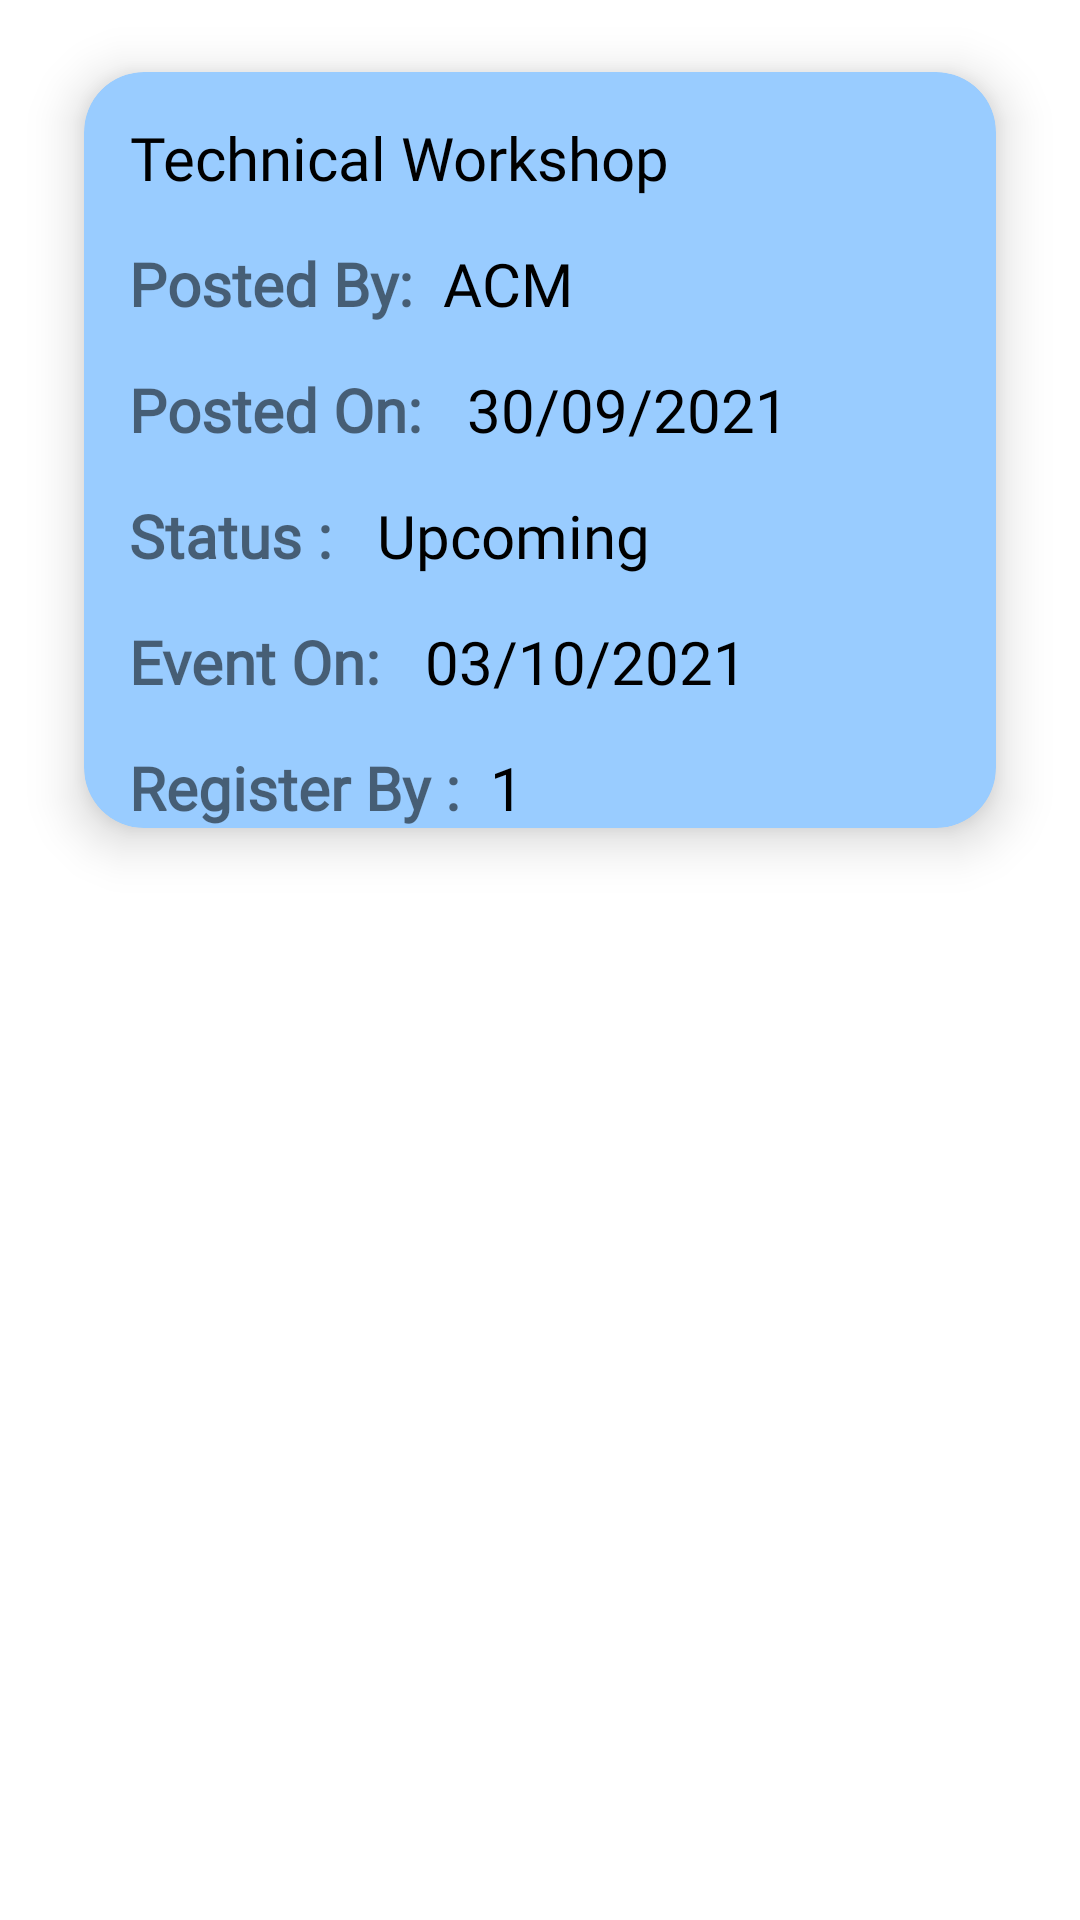

Produce the Android XML layout that renders to this screen, including the resource entries it uses.
<!-- AndroidManifest.xml: application theme Theme.Event -->
<!-- res/layout/listitem.xml -->
<?xml version="1.0" encoding="utf-8"?>
<RelativeLayout xmlns:android="http://schemas.android.com/apk/res/android"
    android:layout_width="match_parent"
    android:layout_height="match_parent"
    xmlns:app="http://schemas.android.com/apk/res-auto">

    <androidx.cardview.widget.CardView
        android:layout_width="match_parent"
        android:layout_height="wrap_content"
        android:layout_marginLeft="10dp"
        android:layout_marginRight="10dp"

        app:cardBackgroundColor="#99ccff"
        app:cardCornerRadius="20dp"

        app:cardElevation="10dp"
        app:cardMaxElevation="12dp"
        app:cardPreventCornerOverlap="true"
        app:cardUseCompatPadding="true">


        <LinearLayout
            android:layout_width="wrap_content"
            android:layout_height="wrap_content"
            android:layout_marginLeft="15dp"
            android:orientation="vertical">

            <LinearLayout
                android:layout_width="wrap_content"
                android:layout_height="wrap_content"
                android:layout_marginTop="15dp"
                android:orientation="horizontal">


                <TextView
                    android:id="@+id/event_name"
                    android:layout_width="wrap_content"
                    android:layout_height="wrap_content"
                    android:fontFamily="@font/acme"
                    android:layout_gravity="center"
                    android:gravity="center"
                    android:text="Technical Workshop"
                    android:textColor="@color/black"
                    android:textSize="20sp" />

            </LinearLayout>

            <LinearLayout
                android:layout_width="wrap_content"
                android:layout_height="wrap_content"
                android:layout_marginTop="15dp"
                android:orientation="horizontal">

                <TextView
                    android:layout_width="wrap_content"
                    android:layout_height="wrap_content"
                    android:fontFamily="@font/acme"
                    android:text="Posted By:"
                    android:textSize="20sp"
                    android:textStyle="bold" />

                <TextView
                    android:id="@+id/club"
                    android:layout_width="wrap_content"
                    android:layout_height="wrap_content"
                    android:layout_marginLeft="10dp"
                    android:fontFamily="@font/acme"
                    android:text="ACM"
                    android:textColor="@color/black"
                    android:textSize="20sp" />

            </LinearLayout>

            <LinearLayout
                android:layout_width="wrap_content"
                android:layout_height="wrap_content"
                android:layout_marginTop="15dp"
                android:orientation="horizontal">

                <TextView
                    android:layout_width="wrap_content"
                    android:layout_height="wrap_content"
                    android:fontFamily="@font/acme"
                    android:text="Posted On:"
                    android:textSize="20sp"
                    android:textStyle="bold" />

                <TextView
                    android:id="@+id/posted"
                    android:layout_width="wrap_content"
                    android:layout_height="wrap_content"
                    android:layout_marginLeft="15dp"
                    android:fontFamily="@font/acme"
                    android:text="30/09/2021"
                    android:textColor="@color/black"
                    android:textSize="20sp" />


            </LinearLayout>

            <LinearLayout
                android:layout_width="wrap_content"
                android:layout_height="wrap_content"
                android:layout_marginTop="15dp"
                android:orientation="horizontal">

                <TextView
                    android:layout_width="wrap_content"
                    android:layout_height="wrap_content"
                    android:fontFamily="@font/acme"
                    android:text="Status :"
                    android:textSize="20sp"
                    android:textStyle="bold" />

                <TextView
                    android:id="@+id/status"
                    android:layout_width="wrap_content"
                    android:layout_height="wrap_content"
                    android:layout_marginLeft="15dp"
                    android:fontFamily="@font/acme"
                    android:text="Upcoming"
                    android:textColor="@color/black"
                    android:textSize="20sp" />


            </LinearLayout>

            <LinearLayout
                android:layout_width="wrap_content"
                android:layout_height="wrap_content"
                android:layout_marginTop="15dp"
                android:orientation="horizontal">

                <TextView
                    android:layout_width="wrap_content"
                    android:layout_height="wrap_content"
                    android:fontFamily="@font/acme"
                    android:text="Event On:"
                    android:textSize="20sp"
                    android:textStyle="bold" />

                <TextView
                    android:id="@+id/event_date"
                    android:layout_width="wrap_content"
                    android:layout_height="wrap_content"
                    android:layout_marginLeft="15dp"
                    android:fontFamily="@font/acme"
                    android:text="03/10/2021"
                    android:textColor="@color/black"
                    android:textSize="20sp" />


            </LinearLayout>

            <LinearLayout
                android:layout_width="wrap_content"
                android:layout_height="wrap_content"
                android:layout_marginTop="15dp"
                android:orientation="horizontal">

                <TextView
                    android:layout_width="wrap_content"
                    android:layout_height="wrap_content"
                    android:fontFamily="@font/acme"
                    android:text="Register By :"
                    android:textSize="20sp"
                    android:textStyle="bold" />

                <TextView
                    android:id="@+id/dline"
                    android:layout_width="wrap_content"
                    android:layout_height="wrap_content"
                    android:layout_marginLeft="10dp"
                    android:fontFamily="@font/acme"
                    android:text="1"
                    android:textColor="@color/black"
                    android:textSize="20sp" />

                <TextView
                    android:id="@+id/key"
                    android:layout_width="4sp"
                    android:layout_height="4sp"
                    android:visibility="invisible" />

            </LinearLayout>

        </LinearLayout>

    </androidx.cardview.widget.CardView>



</RelativeLayout>
<!-- resources referenced by this layout -->
<resources>
  <style name="Theme.Event" parent="Theme.MaterialComponents.DayNight.NoActionBar">
          
          <item name="colorPrimary">@color/teal_200</item>
          <item name="colorPrimaryVariant">@color/purple_700</item>
          <item name="colorOnPrimary">@color/white</item>
          
          <item name="colorSecondary">@color/teal_200</item>
          <item name="colorSecondaryVariant">@color/teal_700</item>
          <item name="colorOnSecondary">@color/black</item>
          
          <item name="android:statusBarColor" tools:targetApi="l">@color/teal_200</item>
          
      </style>
  <!-- not gathered from this repository: default colours our renderer supplied (Android Studio template values) -->
  <color name="purple_700">#FF3700B3</color>
  <color name="teal_200">#FF03DAC5</color>
  <color name="teal_700">#FF018786</color>
  <color name="black">#FF000000</color>
  <color name="white">#FFFFFFFF</color>
</resources>
